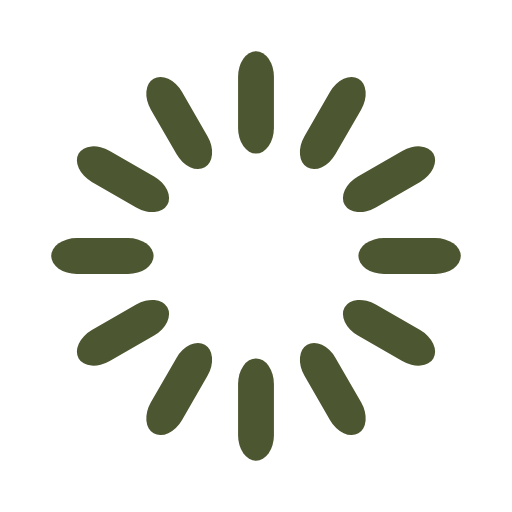
t = 0.00 s
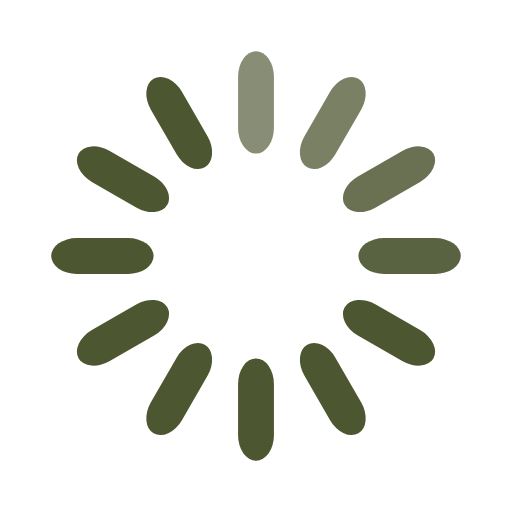
t = 0.33 s
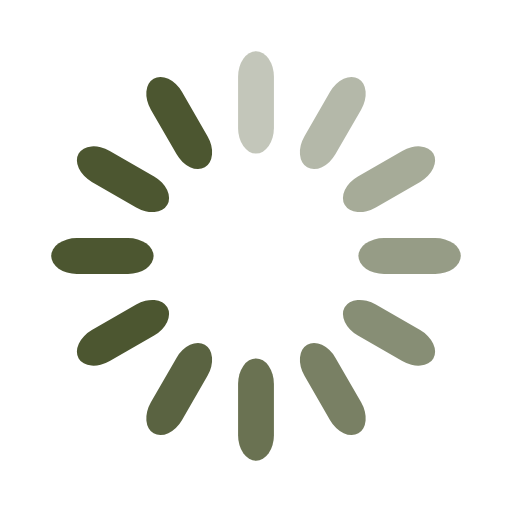
t = 0.67 s
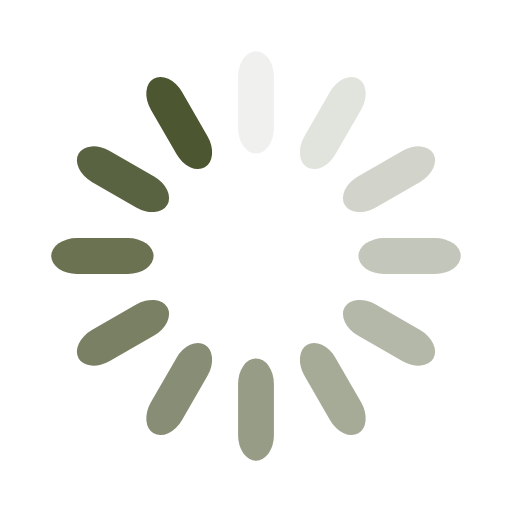
t = 0.92 s
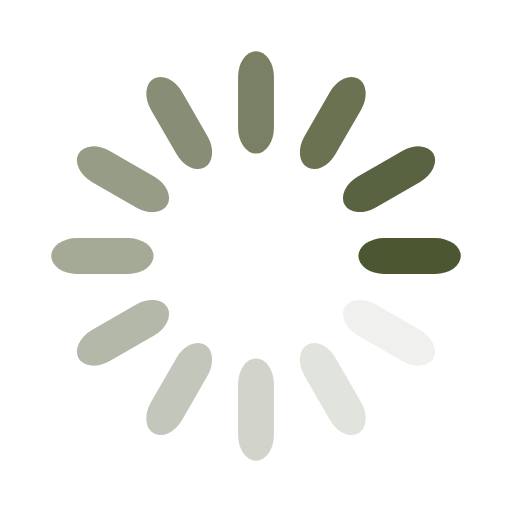
t = 1.25 s
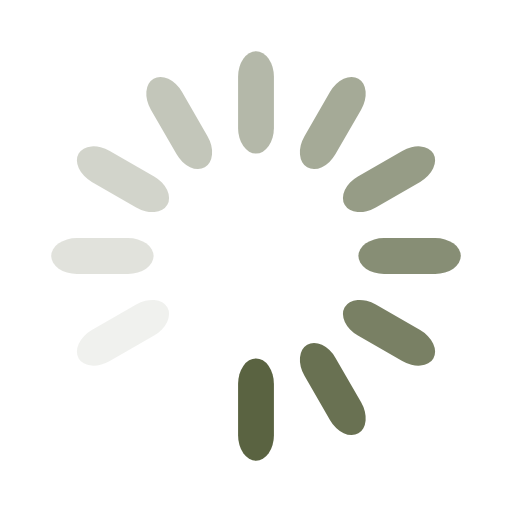
t = 1.58 s

The animated SVG that drew these frames (rendered in a browser with its animation timeline set to each time). Animation: 12 SMIL elements (animate=12); one cycle of 1.92 s, repeats indefinitely.

<svg width='38px' height='38px' xmlns="http://www.w3.org/2000/svg" viewBox="0 0 100 100" preserveAspectRatio="xMidYMid" class="uil-default"><rect x="0" y="0" width="100" height="100" fill="none" class="bk"></rect><rect  x='46.5' y='40' width='7' height='20' rx='5' ry='5' fill='#4c5630' transform='rotate(0 50 50) translate(0 -30)'>  <animate attributeName='opacity' from='1' to='0' dur='1s' begin='0s' repeatCount='indefinite'/></rect><rect  x='46.5' y='40' width='7' height='20' rx='5' ry='5' fill='#4c5630' transform='rotate(30 50 50) translate(0 -30)'>  <animate attributeName='opacity' from='1' to='0' dur='1s' begin='0.08333333333333333s' repeatCount='indefinite'/></rect><rect  x='46.5' y='40' width='7' height='20' rx='5' ry='5' fill='#4c5630' transform='rotate(60 50 50) translate(0 -30)'>  <animate attributeName='opacity' from='1' to='0' dur='1s' begin='0.16666666666666666s' repeatCount='indefinite'/></rect><rect  x='46.5' y='40' width='7' height='20' rx='5' ry='5' fill='#4c5630' transform='rotate(90 50 50) translate(0 -30)'>  <animate attributeName='opacity' from='1' to='0' dur='1s' begin='0.25s' repeatCount='indefinite'/></rect><rect  x='46.5' y='40' width='7' height='20' rx='5' ry='5' fill='#4c5630' transform='rotate(120 50 50) translate(0 -30)'>  <animate attributeName='opacity' from='1' to='0' dur='1s' begin='0.3333333333333333s' repeatCount='indefinite'/></rect><rect  x='46.5' y='40' width='7' height='20' rx='5' ry='5' fill='#4c5630' transform='rotate(150 50 50) translate(0 -30)'>  <animate attributeName='opacity' from='1' to='0' dur='1s' begin='0.4166666666666667s' repeatCount='indefinite'/></rect><rect  x='46.5' y='40' width='7' height='20' rx='5' ry='5' fill='#4c5630' transform='rotate(180 50 50) translate(0 -30)'>  <animate attributeName='opacity' from='1' to='0' dur='1s' begin='0.5s' repeatCount='indefinite'/></rect><rect  x='46.5' y='40' width='7' height='20' rx='5' ry='5' fill='#4c5630' transform='rotate(210 50 50) translate(0 -30)'>  <animate attributeName='opacity' from='1' to='0' dur='1s' begin='0.5833333333333334s' repeatCount='indefinite'/></rect><rect  x='46.5' y='40' width='7' height='20' rx='5' ry='5' fill='#4c5630' transform='rotate(240 50 50) translate(0 -30)'>  <animate attributeName='opacity' from='1' to='0' dur='1s' begin='0.6666666666666666s' repeatCount='indefinite'/></rect><rect  x='46.5' y='40' width='7' height='20' rx='5' ry='5' fill='#4c5630' transform='rotate(270 50 50) translate(0 -30)'>  <animate attributeName='opacity' from='1' to='0' dur='1s' begin='0.75s' repeatCount='indefinite'/></rect><rect  x='46.5' y='40' width='7' height='20' rx='5' ry='5' fill='#4c5630' transform='rotate(300 50 50) translate(0 -30)'>  <animate attributeName='opacity' from='1' to='0' dur='1s' begin='0.8333333333333334s' repeatCount='indefinite'/></rect><rect  x='46.5' y='40' width='7' height='20' rx='5' ry='5' fill='#4c5630' transform='rotate(330 50 50) translate(0 -30)'>  <animate attributeName='opacity' from='1' to='0' dur='1s' begin='0.9166666666666666s' repeatCount='indefinite'/></rect></svg>
